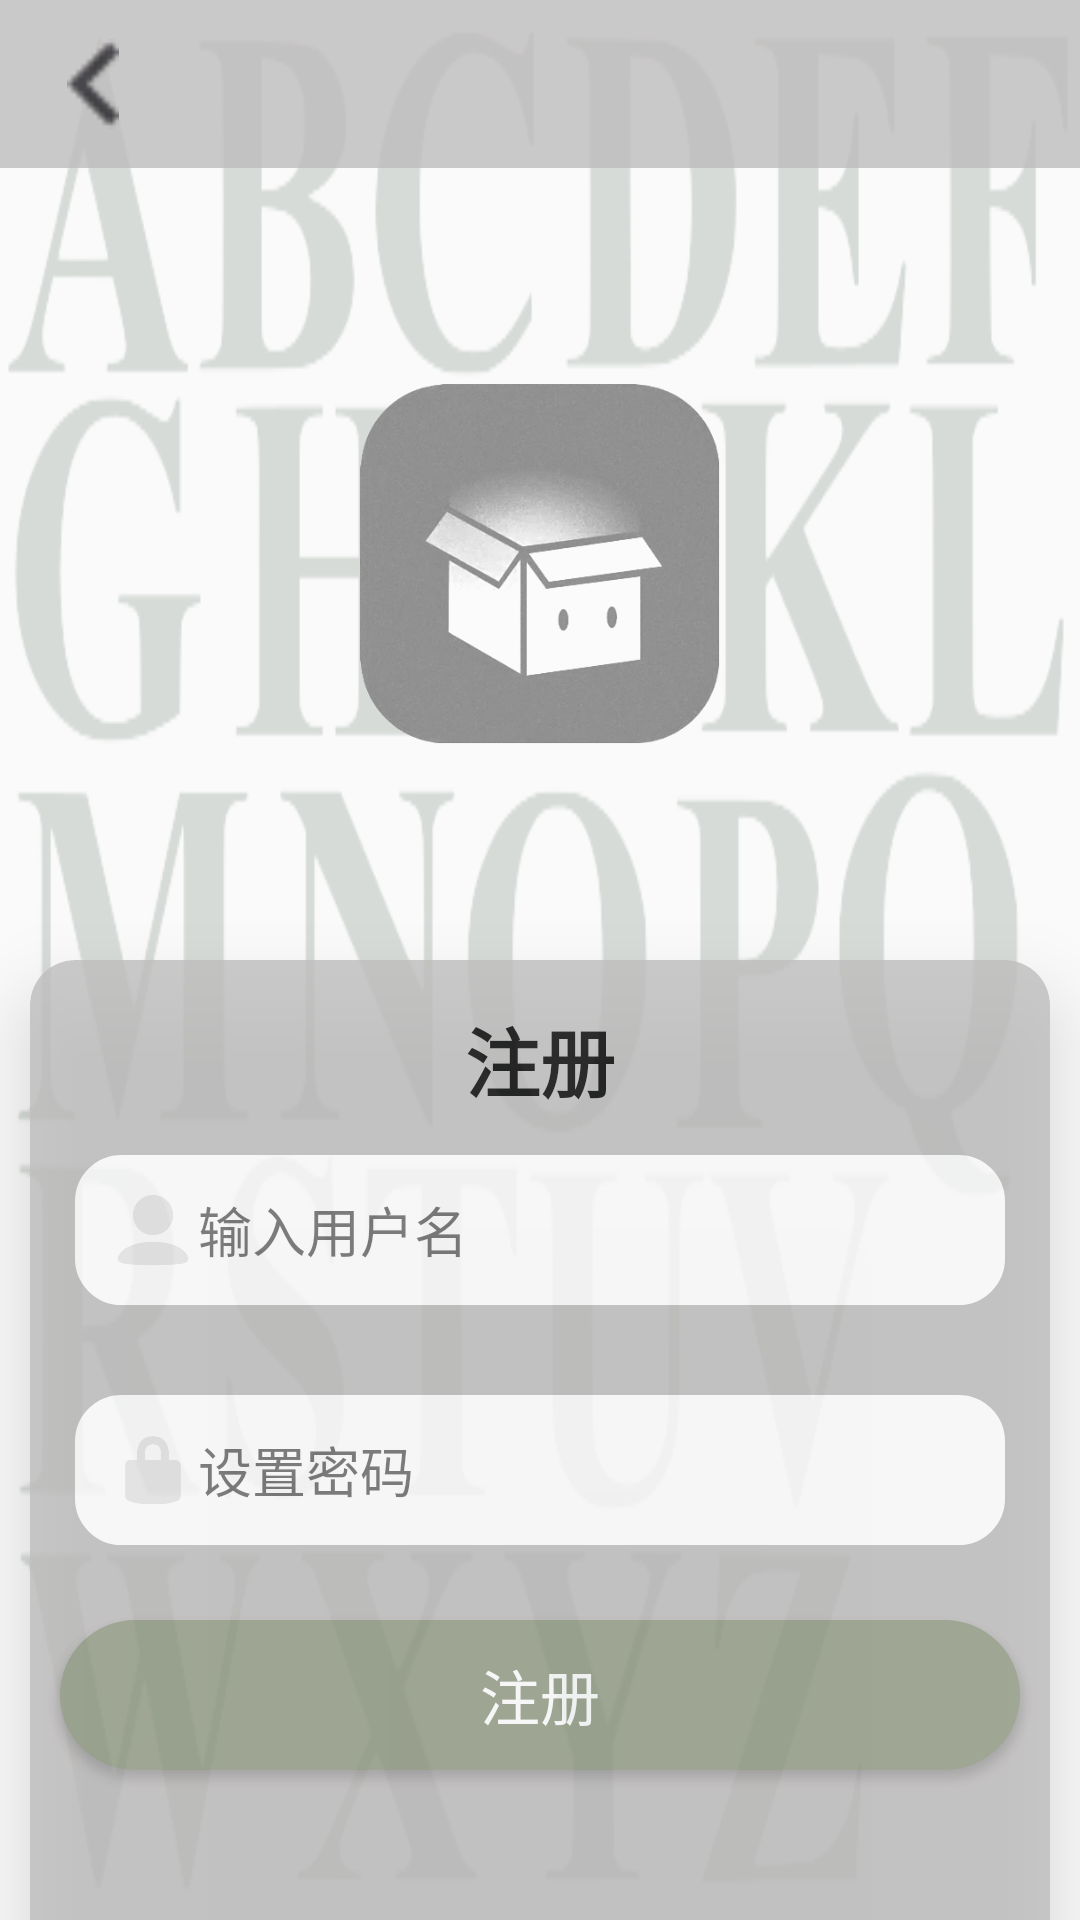

This screen was rendered from an Android layout file. Write that file and the resources it references.
<!-- AndroidManifest.xml: application theme Theme.LXBox -->
<!-- res/layout/activity_regest.xml -->
<?xml version="1.0" encoding="utf-8"?>
<androidx.constraintlayout.widget.ConstraintLayout xmlns:android="http://schemas.android.com/apk/res/android"
    xmlns:app="http://schemas.android.com/apk/res-auto"
    xmlns:tools="http://schemas.android.com/tools"
    android:id="@+id/main"
    android:layout_width="match_parent"
    android:layout_height="match_parent"
    android:background="@drawable/login_bg"
    tools:context=".controller.activity.RegistActivity">
    <androidx.appcompat.widget.Toolbar
        android:id="@+id/regist_toolbar"
        android:layout_width="match_parent"
        android:layout_height="wrap_content"
        android:background="#BFBDBD"
        android:alpha="0.8"
        tools:ignore="MissingConstraints">
        <ImageView
            android:id="@+id/regist_return"
            android:layout_width="30dp"
            android:layout_height="30dp"
            android:src="@mipmap/return_icon"/>

    </androidx.appcompat.widget.Toolbar>
    <ImageView
        android:id="@+id/imageView3"
        android:layout_width="match_parent"
        android:layout_height="120dp"
        app:layout_constraintTop_toTopOf="@+id/guideline4"
        app:srcCompat="@mipmap/logo_withoutbackg"
        tools:layout_editor_absoluteX="130dp" />

    <androidx.cardview.widget.CardView
        android:layout_width="match_parent"
        android:layout_height="500dp"
        android:layout_marginStart="10dp"
        android:layout_marginEnd="10dp"
        android:alpha="0.8"
        app:cardBackgroundColor="#BFBDBD"
        app:cardCornerRadius="15dp"
        app:cardElevation="15dp"
        app:layout_constraintEnd_toEndOf="@+id/guideline3"
        app:layout_constraintStart_toStartOf="@+id/guideline2"
        app:layout_constraintTop_toTopOf="@+id/guideline1">

        <TextView
            android:layout_width="match_parent"
            android:layout_height="wrap_content"
            android:layout_margin="15dp"
            android:gravity="center"
            android:text="注册"
            android:textColor="@color/black"
            android:textSize="25sp"
            android:textStyle="bold" />

        <androidx.appcompat.widget.LinearLayoutCompat
            android:layout_width="match_parent"
            android:layout_height="wrap_content"
            android:layout_marginTop="50dp"
            android:orientation="vertical">

            <androidx.appcompat.widget.LinearLayoutCompat
                android:layout_width="match_parent"
                android:layout_height="50dp"
                android:layout_margin="15dp"
                android:background="@drawable/login_et_bg"
                android:paddingLeft="10dp">

                <ImageView
                    android:layout_width="30dp"
                    android:layout_height="wrap_content"
                    android:layout_gravity="center"
                    android:layout_marginLeft="1dp"
                    android:src="@mipmap/login_icon" />

                <EditText
                    android:id="@+id/regist_et_name"
                    android:layout_width="match_parent"
                    android:layout_height="match_parent"
                    android:background="@null"
                    android:hint="输入用户名" />
            </androidx.appcompat.widget.LinearLayoutCompat>

            <androidx.appcompat.widget.LinearLayoutCompat
                android:layout_width="match_parent"
                android:layout_height="50dp"
                android:layout_margin="15dp"
                android:background="@drawable/login_et_bg"
                android:paddingLeft="10dp">

                <ImageView
                    android:layout_width="30dp"
                    android:layout_height="wrap_content"
                    android:layout_gravity="center"
                    android:layout_marginLeft="1dp"
                    android:src="@mipmap/pw_icon" />

                <EditText
                    android:id="@+id/regist_et_pw"
                    android:layout_width="match_parent"
                    android:layout_height="match_parent"
                    android:background="@null"
                    android:ems="10"
                    android:hint="设置密码"
                    android:inputType="textPassword" />

            </androidx.appcompat.widget.LinearLayoutCompat>


            <Button
                android:id="@+id/regist_button"
                android:layout_width="match_parent"
                android:layout_height="50dp"
                android:layout_margin="10dp"
                android:background="@drawable/login_button"
                android:textSize="20sp"
                android:text="注册"
                android:textColor="@color/white"/>


        </androidx.appcompat.widget.LinearLayoutCompat>

    </androidx.cardview.widget.CardView>

    <androidx.constraintlayout.widget.Guideline
        android:id="@+id/guideline1"
        android:layout_width="wrap_content"
        android:layout_height="wrap_content"
        android:orientation="horizontal"
        app:layout_constraintGuide_percent="0.5" />

    <androidx.constraintlayout.widget.Guideline
        android:id="@+id/guideline2"
        android:layout_width="wrap_content"
        android:layout_height="wrap_content"
        android:orientation="vertical"
        app:layout_constraintGuide_begin="10dp" />

    <androidx.constraintlayout.widget.Guideline
        android:id="@+id/guideline3"
        android:layout_width="wrap_content"
        android:layout_height="wrap_content"
        android:orientation="vertical"
        app:layout_constraintGuide_end="10dp" />

    <androidx.constraintlayout.widget.Guideline
        android:id="@+id/guideline4"
        android:layout_width="wrap_content"
        android:layout_height="wrap_content"
        android:orientation="horizontal"
        app:layout_constraintGuide_percent="0.2" />

</androidx.constraintlayout.widget.ConstraintLayout>
<!-- resources referenced by this layout -->
<resources>
  <color name="black">#FF000000</color>
  <color name="white">#FFFFFFFF</color>
  <!-- drawable login_bg (drawable) -->
  <?xml version="1.0" encoding="utf-8"?>
  
  <bitmap
      xmlns:android="http://schemas.android.com/apk/res/android"
      android:src="@drawable/abc"/>
  <!-- drawable login_button (drawable) -->
  <?xml version="1.0" encoding="utf-8"?>
  
  <shape xmlns:android="http://schemas.android.com/apk/res/android">
      <corners android:radius="25dp"/>
      <solid android:color="#919B84"/>
  </shape>
  <!-- drawable login_et_bg (drawable) -->
  <?xml version="1.0" encoding="utf-8"?>
  
  <shape xmlns:android="http://schemas.android.com/apk/res/android">
      <solid android:color="@color/white"/>
      <corners android:radius="15dp"/>
      <stroke android:color="@color/white" android:width="1dp"/>
  </shape>
  <!-- mipmap login_icon: png bitmap (mipmap-hdpi, 4942 bytes) -->
  <!-- mipmap logo_withoutbackg: png bitmap (mipmap-hdpi, 113652 bytes) -->
  <!-- mipmap pw_icon: png bitmap (mipmap-hdpi, 3679 bytes) -->
  <!-- mipmap return_icon: png bitmap (mipmap-hdpi, 303 bytes) -->
  <style name="Theme.LXBox" parent="Base.Theme.LXBox" />
  <!-- drawable abc: png bitmap (drawable, 62599 bytes) -->
  <style name="Base.Theme.LXBox" parent="Theme.MaterialComponents.DayNight.NoActionBar.Bridge">
          
          
      </style>
</resources>
